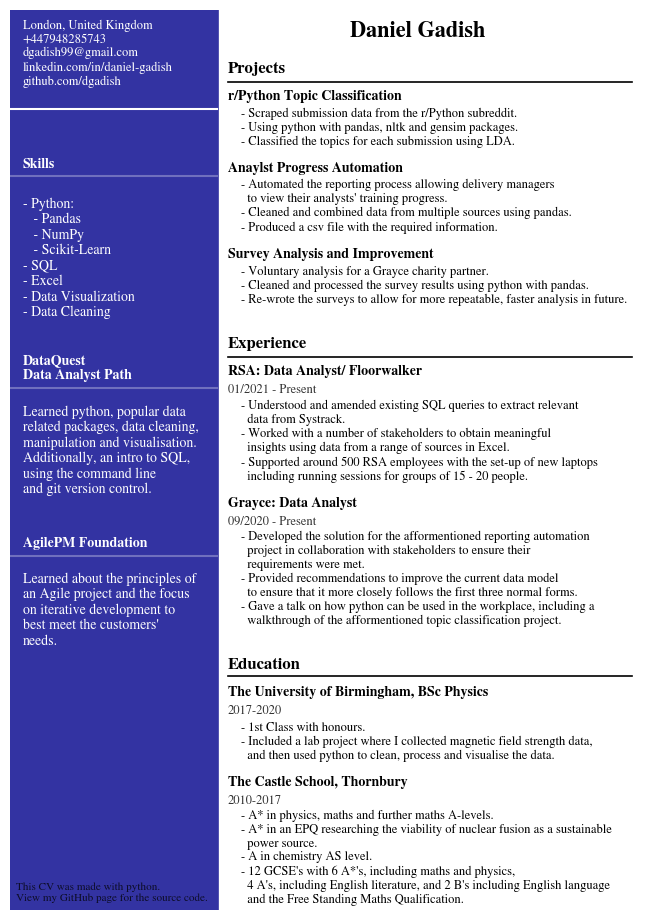

Write the Python code that produced this figure.
# -*- coding: utf-8 -*-

import matplotlib.pyplot as plt

# Text Variables
Header = "This CV was made with python.\nView my GitHub page for the source code."

Name = "Daniel Gadish"

Contact = "London, United Kingdom\n+447948285743\ndgadish99@gmail.com\nlinkedin.com/in/daniel-gadish\ngithub.com/dgadish"

ProjectsHeader = "Projects"
ProjectOneTitle = "r/Python Topic Classification"
ProjectOneDesc = "- Scraped submission data from the r/Python subreddit.\n- Using python with pandas, nltk and gensim packages.\n- Classified the topics for each submission using LDA."
ProjectTwoTitle = "Anaylst Progress Automation"
ProjectTwoDesc = "- Automated the reporting process allowing delivery managers\n  to view their analysts' training progress.\n- Cleaned and combined data from multiple sources using pandas.\n- Produced a csv file with the required information."
ProjectThreeTitle = "Survey Analysis and Improvement"
ProjectThreeDesc = "- Voluntary analysis for a Grayce charity partner.\n- Cleaned and processed the survey results using python with pandas.\n- Re-wrote the surveys to allow for more repeatable, faster analysis in future."
WorkHeader = "Experience"
WorkOneTitle = "RSA: Data Analyst/ Floorwalker"
WorkOneTime = "01/2021 - Present"
WorkOneDesc = "- Understood and amended existing SQL queries to extract relevant\n  data from Systrack.\n- Worked with a number of stakeholders to obtain meaningful\n  insights using data from a range of sources in Excel.\n- Supported around 500 RSA employees with the set-up of new laptops\n  including running sessions for groups of 15 - 20 people."
WorkTwoTitle = "Grayce: Data Analyst"
WorkTwoTime = "09/2020 - Present"
WorkTwoDesc = "- Developed the solution for the afformentioned reporting automation\n  project in collaboration with stakeholders to ensure their\n  requirements were met.\n- Provided recommendations to improve the current data model\n  to ensure that it more closely follows the first three normal forms.\n- Gave a talk on how python can be used in the workplace, including a\n  walkthrough of the afformentioned topic classification project."
EduHeader = "Education"
EduOneTitle = "The University of Birmingham, BSc Physics"
EduOneTime = "2017-2020"
EduOneDesc = "- 1st Class with honours.\n- Included a lab project where I collected magnetic field strength data,\n  and then used python to clean, process and visualise the data."
EduTwoTitle = "The Castle School, Thornbury"
EduTwoTime = "2010-2017"
EduTwoDesc = "- A* in physics, maths and further maths A-levels.\n- A* in an EPQ researching the viability of nuclear fusion as a sustainable\n  power source.\n- A in chemistry AS level.\n- 12 GCSE's with 6 A*'s, including maths and physics,\n  4 A's, including English literature, and 2 B's including English language\n  and the Free Standing Maths Qualification."
SkillsHeader = "Skills"
SkillsDesc = "- Python:\n   - Pandas\n   - NumPy\n   - Scikit-Learn\n- SQL\n- Excel\n- Data Visualization\n- Data Cleaning"
ExtrasOneTitle = "DataQuest\nData Analyst Path"
ExtrasOneDesc = "Learned python, popular data\nrelated packages, data cleaning,\nmanipulation and visualisation.\nAdditionally, an intro to SQL,\nusing the command line\nand git version control."
ExtrasTwoTitle = "AgilePM Foundation"
ExtrasTwoDesc = "Learned about the principles of\nan Agile project and the focus \non iterative development to \nbest meet the customers'\nneeds."



# Plotting

fig, ax = plt.subplots(figsize=(8.27, 11.69))

# set font
plt.rcParams['font.family'] = 'sans-serif'
plt.rcParams['font.sans-serif'] = 'STIXGeneral'

# Decorative Lines
plt.axvline(x=0, color='#00008b', alpha= 0.8, linewidth=300)
plt.axhline(y=0.89, color='#ffffff', xmin=0.0, xmax=0.323, linewidth=1.5)
plt.axhline(y=0.815, color='#ffffff', xmin=0.0, xmax=0.323, linewidth=1.5, alpha = 0.3)
plt.axhline(y=0.58 , color='#ffffff', xmin=0.0, xmax=0.323, linewidth=1.5, alpha = 0.3)
plt.axhline(y=0.393 , color='#ffffff', xmin=0.0, xmax=0.323, linewidth=1.5, alpha = 0.3)
plt.axhline(y=0.92, color='k', xmin=0.34, xmax=0.97, linewidth=1.2)
plt.axhline(y=0.614, color='k', xmin=0.34, xmax=0.97, linewidth=1.2)
plt.axhline(y=0.26, color='k', xmin=0.34, xmax=0.97, linewidth=1.2)

# set background color
ax.set_facecolor('white')

# remove axes
plt.axis('off')

# add text

plt.annotate(Name, (0.53, 0.97), weight='bold', fontsize=16)
plt.annotate(Contact, (0.02, 0.917), fontsize=9, color='#ffffff')
plt.annotate(ProjectsHeader, (0.34, 0.93), weight='bold', fontsize=12)
plt.annotate(ProjectOneTitle, (0.34, 0.9), weight='bold', fontsize=10)
plt.annotate(ProjectOneDesc, (0.36, 0.85), weight='regular', fontsize=9)
plt.annotate(ProjectTwoTitle, (0.34, 0.82), weight='bold', fontsize=10)
plt.annotate(ProjectTwoDesc, (0.36, 0.755), weight='regular', fontsize=9)
plt.annotate(ProjectThreeTitle, (0.34, 0.725), weight='bold', fontsize=10)
plt.annotate(ProjectThreeDesc, (0.36, 0.674), weight='regular', fontsize=9)
plt.annotate(WorkHeader, (0.34, 0.624), weight='bold', fontsize=12)
plt.annotate(WorkOneTitle, (0.34, 0.594), weight='bold', fontsize=10)
plt.annotate(WorkOneTime, (0.34, 0.574), weight='regular', fontsize=9, alpha=.8)
plt.annotate(WorkOneDesc, (0.36, 0.478), weight='regular', fontsize=9)
plt.annotate(WorkTwoTitle, (0.34, 0.448), weight='bold', fontsize=10)
plt.annotate(WorkTwoTime, (0.34, 0.428), weight='regular', fontsize=9, alpha=.8)
plt.annotate(WorkTwoDesc, (0.36, 0.318), weight='regular', fontsize=9)
plt.annotate(EduHeader, (0.34, 0.268), weight='bold', fontsize=12)
plt.annotate(EduOneTitle, (0.34, 0.238), weight='bold', fontsize=10)
plt.annotate(EduOneTime, (0.34, 0.218), weight='regular', fontsize=9, alpha=.8)
plt.annotate(EduOneDesc, (0.36, 0.168), weight='regular', fontsize=9)
plt.annotate(EduTwoTitle, (0.34, 0.138), weight='bold', fontsize=10)
plt.annotate(EduTwoTime, (0.34, 0.118), weight='regular', fontsize=9, alpha=.8)
plt.annotate(EduTwoDesc, (0.36, 0.008), weight='regular', fontsize=9)
plt.annotate(SkillsHeader, (0.02, 0.825), weight='bold', fontsize=10, color='#ffffff')
plt.annotate(SkillsDesc, (0.02, 0.66), weight='regular', fontsize=10, color='#ffffff')
plt.annotate(ExtrasOneTitle, (0.02, 0.59), weight='bold', fontsize=10, color='#ffffff')
plt.annotate(ExtrasOneDesc, (0.02, 0.463), weight='regular', fontsize=10, color='#ffffff')
plt.annotate(ExtrasTwoTitle, (0.02, 0.403), weight='bold', fontsize=10, color='#ffffff')
plt.annotate(ExtrasTwoDesc, (0.02, 0.295), weight='regular', fontsize=10, color='#ffffff')
plt.annotate(Header, (0.01, 0.01), weight='regular', fontsize=8, alpha=.75)


plt.savefig('cv.pdf', dpi=300, bbox_inches='tight')